Image classification data set "DatasetBalanced" (DikshaP-2506/CropSecureLeafDiseaseDataset on GitHub). Class labels (5): anthracnose, initial stage, leaf blight, leaf spot, pest damage.

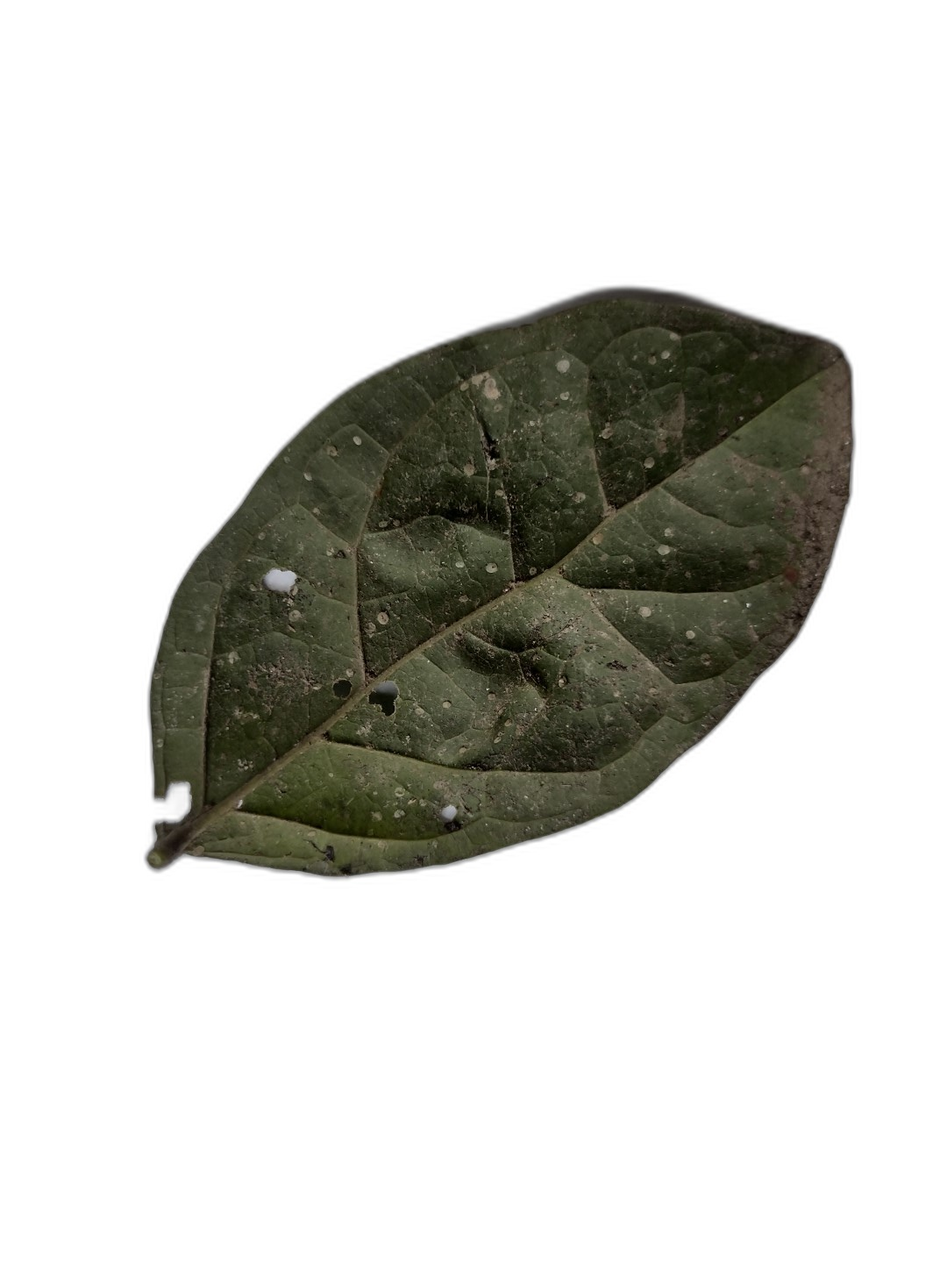
Label: leaf spot

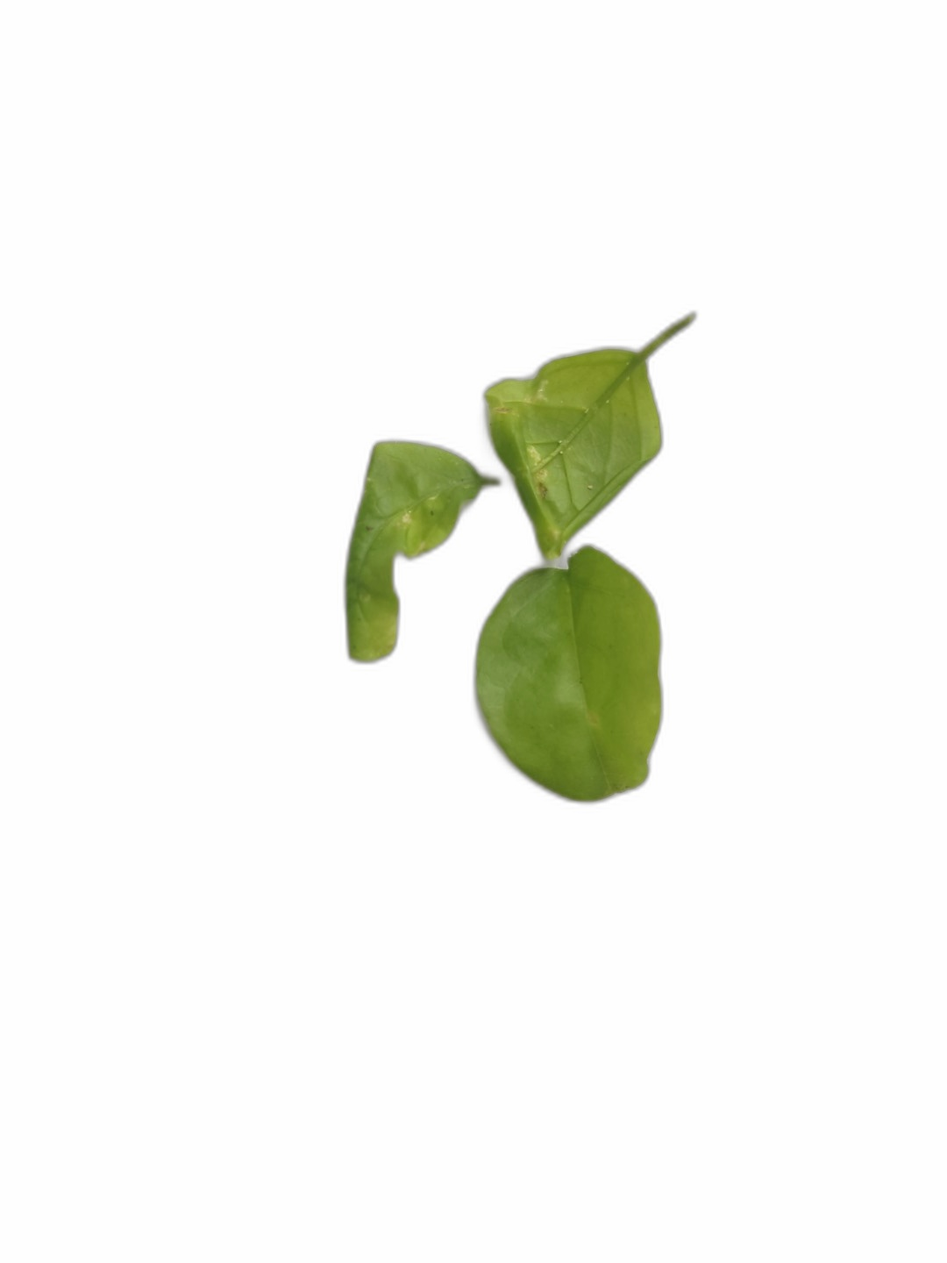
Label: initial stage

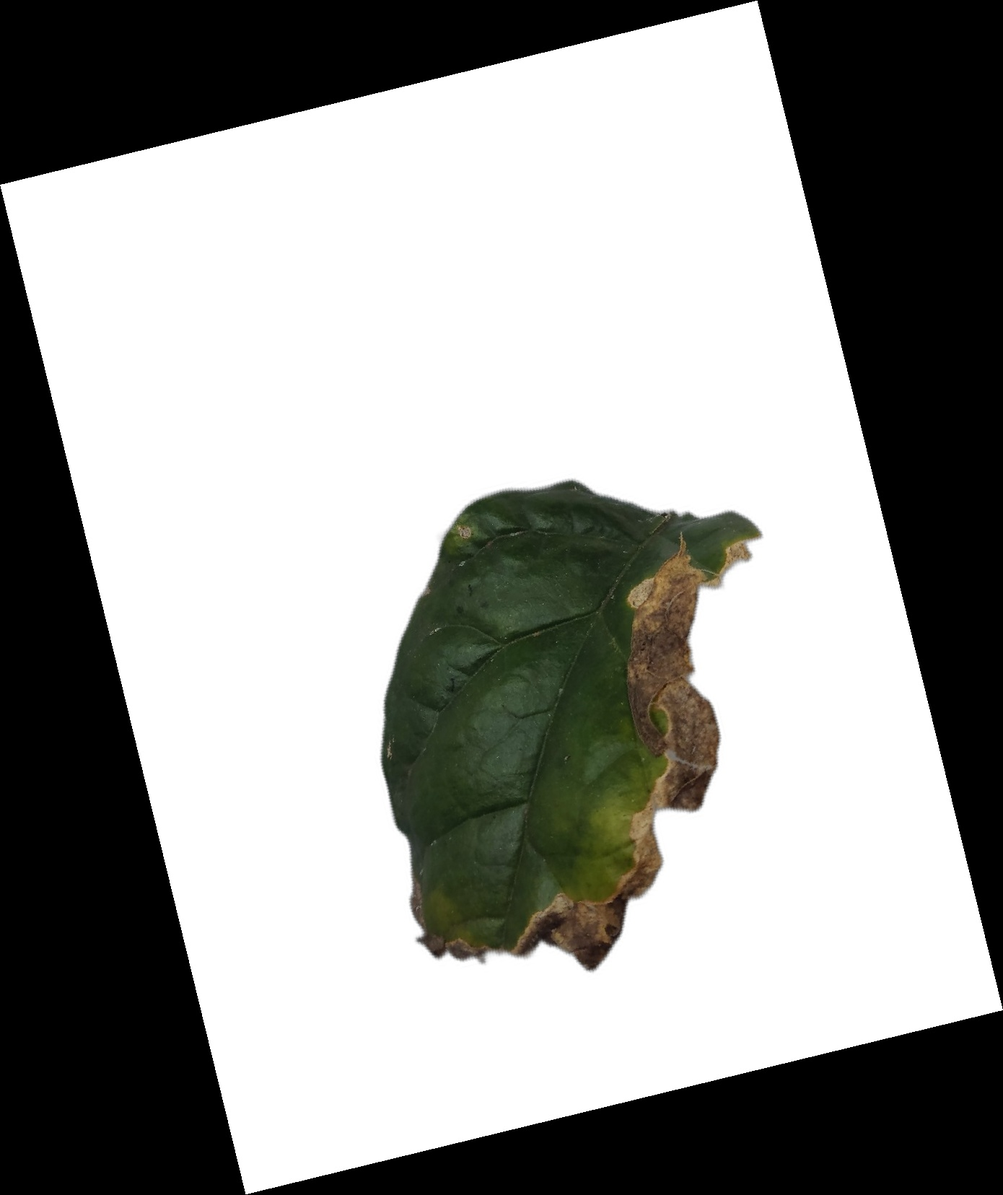
Label: leaf blight

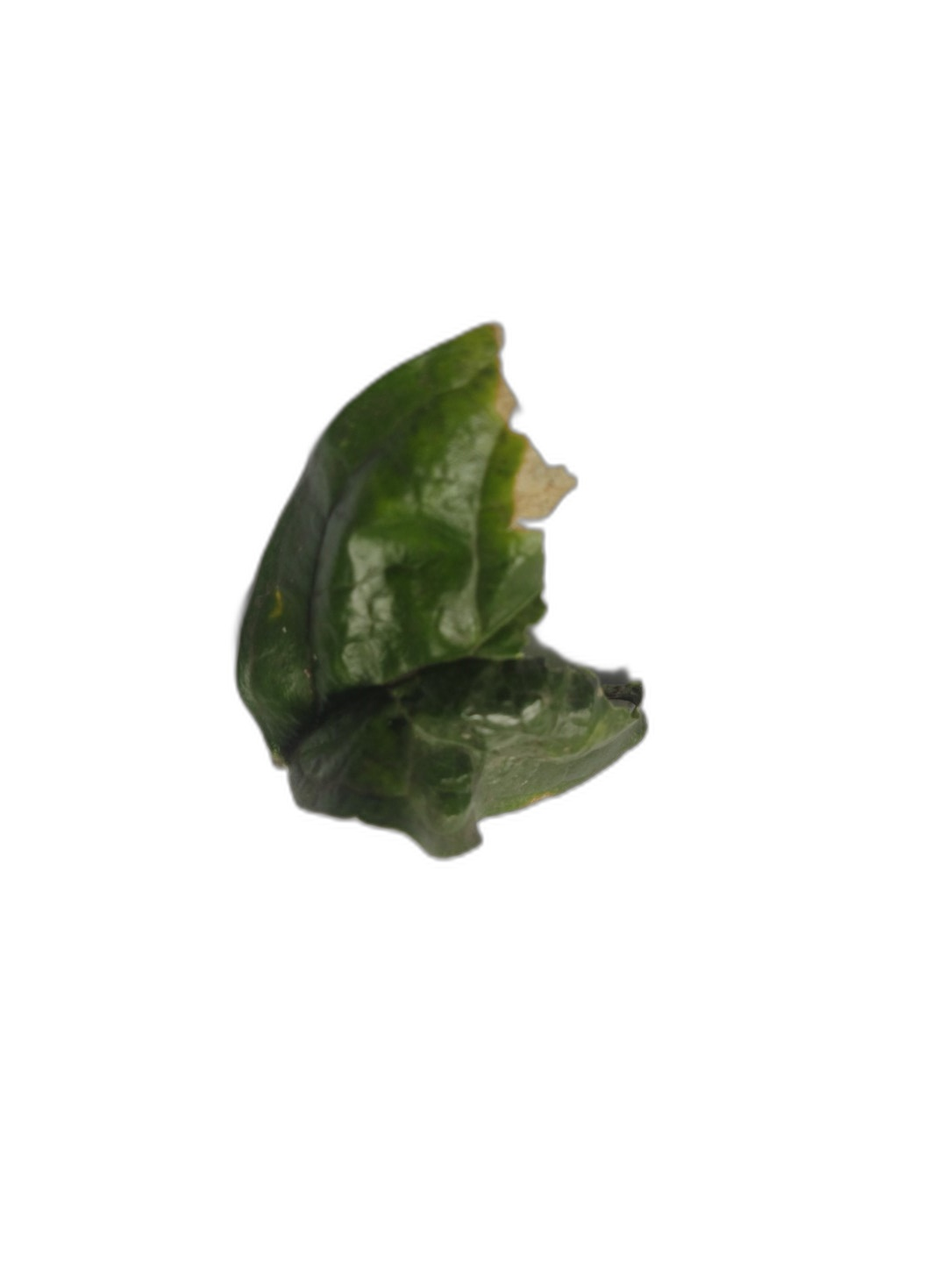
Label: anthracnose

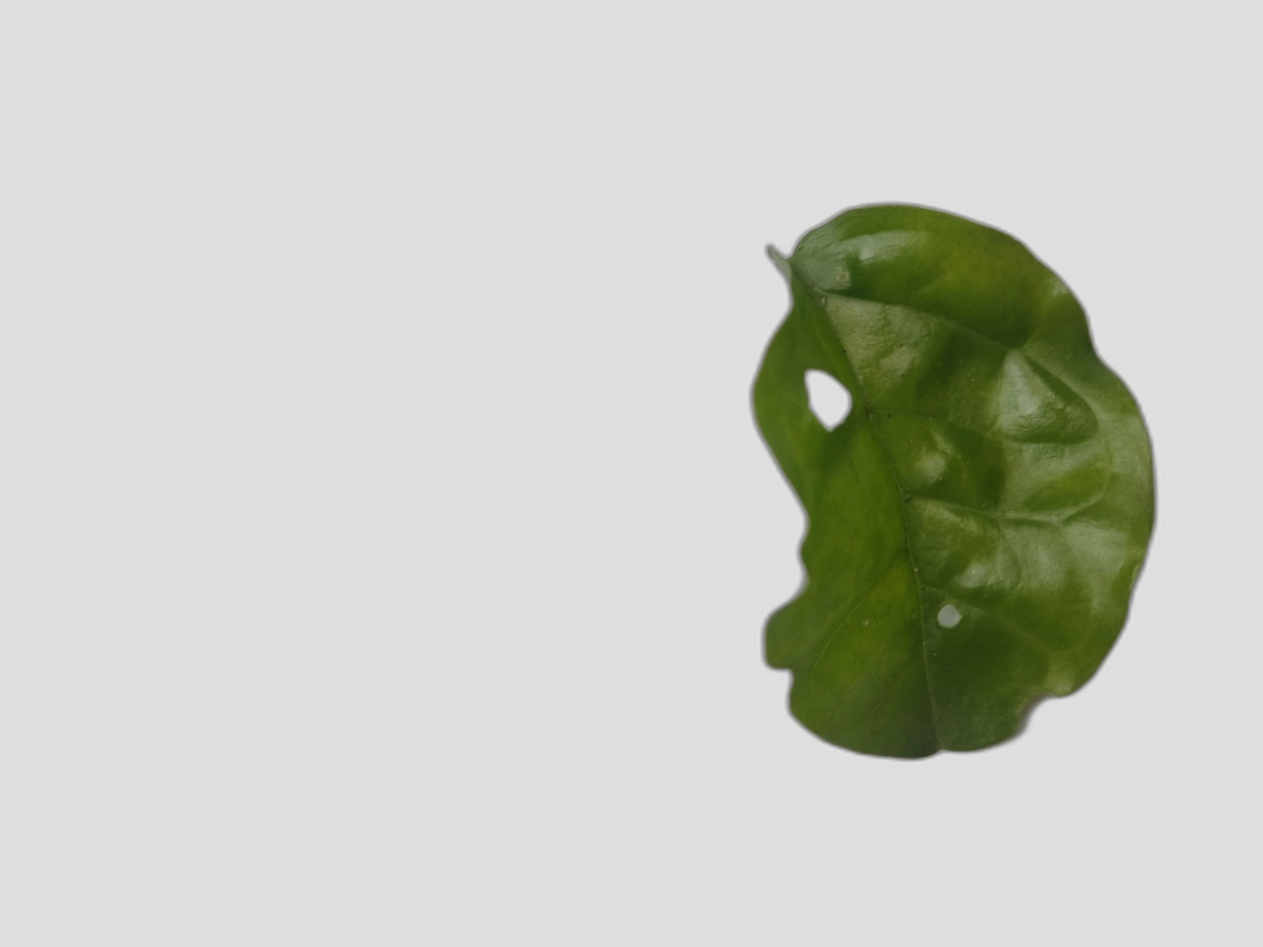
Label: pest damage

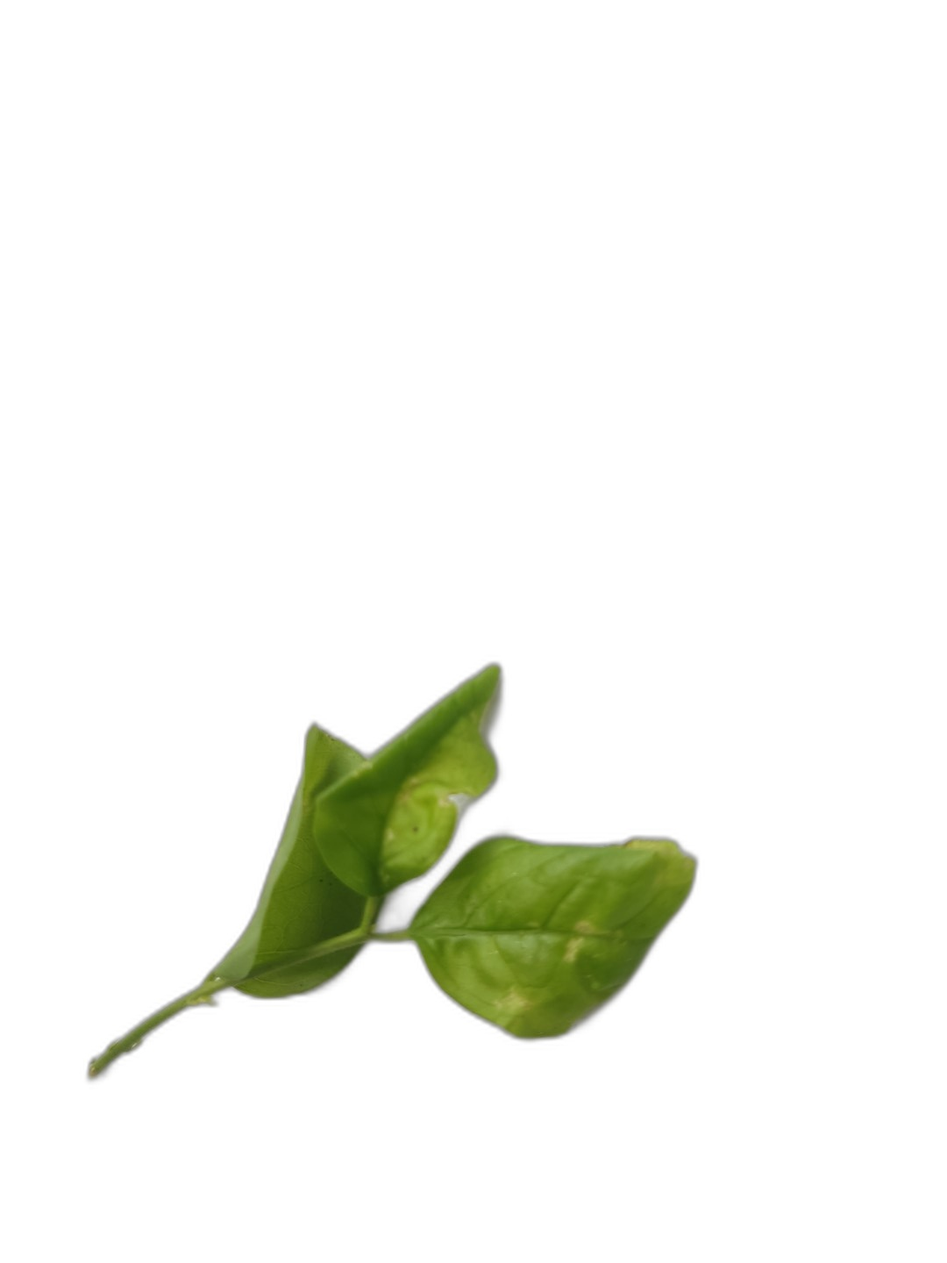
Label: initial stage
